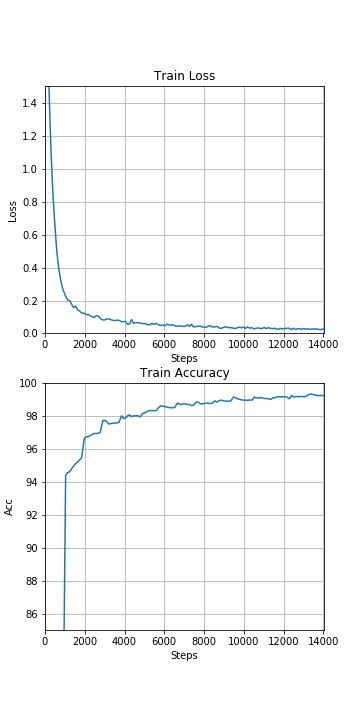

Values plotted in this chart, from the file beside it:
, step, loss, accuracy
0, 100.0, 2.007, 37.52
1, 200.0, 1.491, 47.55
2, 300.0, 1.109, 55.52
3, 400.0, 0.8418, 61.61
4, 500.0, 0.6523, 66.26
5, 600.0, 0.4902, 70.02
6, 700.0, 0.3887, 73.03
7, 800.0, 0.3161, 75.45
8, 900.0, 0.2675, 77.49
9, 1038, 0.2269, 94.39
10, 1138, 0.2043, 94.56
11, 1238, 0.2005, 94.59
12, 1338, 0.1781, 94.79
13, 1438, 0.1585, 94.96
14, 1538, 0.1663, 95.09
15, 1638, 0.1433, 95.2
16, 1738, 0.1369, 95.33
17, 1838, 0.1246, 95.44
18, 1976, 0.1228, 96.62
19, 2076, 0.1136, 96.73
20, 2176, 0.1154, 96.73
21, 2276, 0.107, 96.8
22, 2376, 0.101, 96.88
23, 2476, 0.09698, 96.93
24, 2576, 0.1081, 96.94
25, 2676, 0.1061, 96.94
26, 2776, 0.09161, 96.99
27, 2914, 0.08188, 97.72
28, 3014, 0.08331, 97.73
29, 3114, 0.08838, 97.64
30, 3214, 0.089, 97.5
31, 3314, 0.08353, 97.53
32, 3414, 0.0798, 97.54
33, 3514, 0.07841, 97.57
34, 3614, 0.08092, 97.57
35, 3714, 0.08036, 97.59
36, 3852, 0.07135, 98.0
37, 3952, 0.07265, 97.85
38, 4052, 0.07245, 97.85
39, 4152, 0.05564, 98.01
40, 4252, 0.05959, 98.05
41, 4352, 0.08474, 97.95
42, 4452, 0.06145, 98.0
43, 4552, 0.0652, 98.0
44, 4652, 0.06566, 98.01
45, 4790, 0.06345, 97.94
46, 4890, 0.05998, 98.13
47, 4990, 0.06025, 98.18
48, 5090, 0.0571, 98.22
49, 5190, 0.05278, 98.3
50, 5290, 0.05442, 98.33
51, 5390, 0.06188, 98.31
52, 5490, 0.05496, 98.32
53, 5590, 0.06161, 98.31
54, 5728, 0.05178, 98.52
55, 5828, 0.04846, 98.61
56, 5928, 0.05181, 98.58
57, 6028, 0.04687, 98.57
58, 6128, 0.05627, 98.53
59, 6228, 0.05279, 98.5
... 75 more rows
